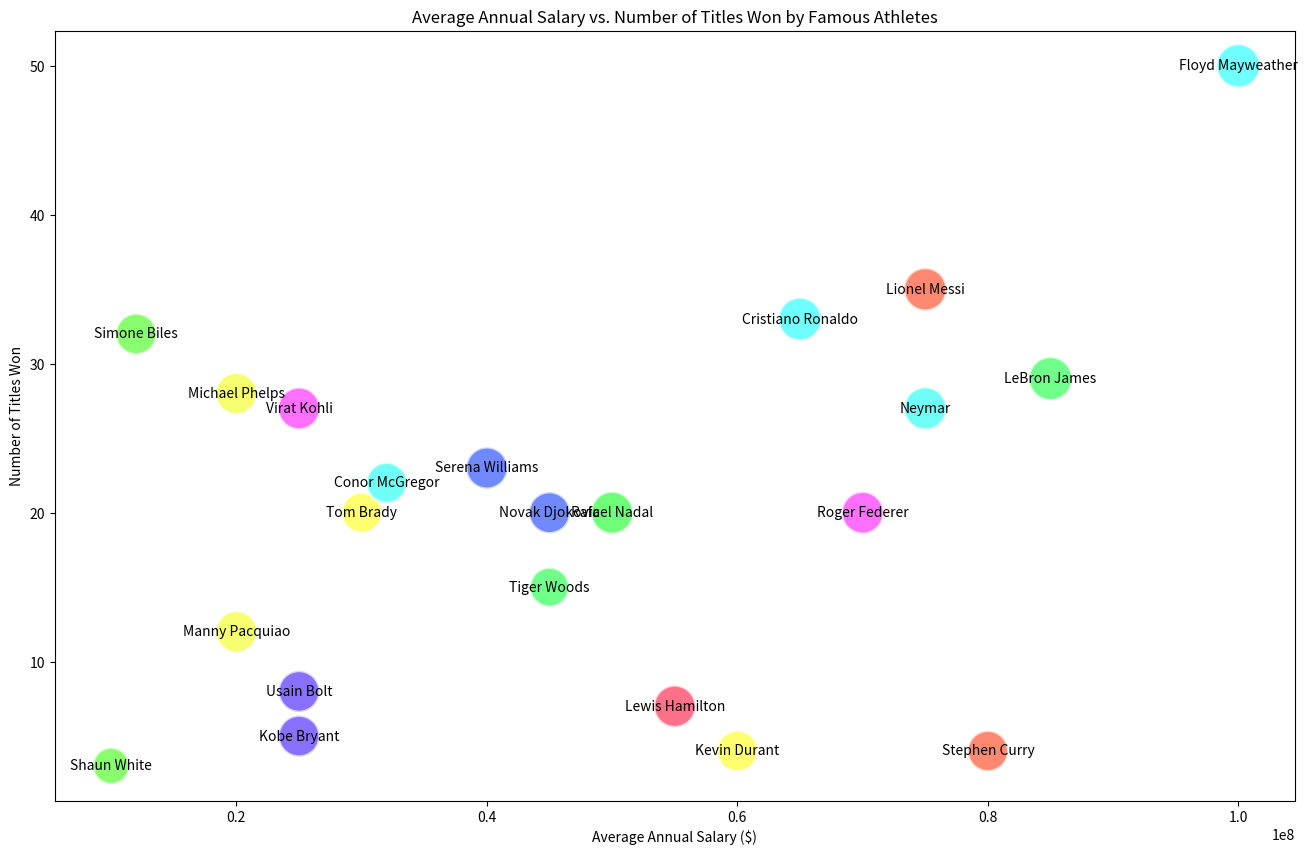

This chart was generated by the following Python code:

import matplotlib.pyplot as plt

# Data points
athletes = [
    'Lionel Messi', 'LeBron James', 'Serena Williams', 'Tom Brady', 'Roger Federer',
    'Cristiano Ronaldo', 'Usain Bolt', 'Simone Biles', 'Michael Phelps', 'Neymar',
    'Lewis Hamilton', 'Rafael Nadal', 'Stephen Curry', 'Tiger Woods', 'Novak Djokovic',
    'Kevin Durant', 'Virat Kohli', 'Floyd Mayweather', 'Kobe Bryant', 'Shaun White',
    'Manny Pacquiao', 'Conor McGregor'
]
average_salary = [
    75000000, 85000000, 40000000, 30000000, 70000000, 65000000, 25000000, 12000000,
    20000000, 75000000, 55000000, 50000000, 80000000, 45000000, 45000000, 60000000,
    25000000, 100000000, 25000000, 10000000, 20000000, 32000000
]
number_of_titles = [
    35, 29, 23, 20, 20, 33, 8, 32, 28, 27, 7, 20, 4, 15, 20, 4, 27, 50, 5, 3, 12, 22
]
popularity = [
    95, 98, 90, 85, 92, 97, 88, 87, 89, 94, 91, 93, 86, 80, 89, 87, 92, 99, 88, 70, 90, 85
]

# Bubble size is scaled by popularity
bubble_size = [pop * 10 for pop in popularity]

# Set the figure size
plt.figure(figsize=(16, 10))

# Create the scatter plot
plt.scatter(average_salary, number_of_titles, s=bubble_size,
            color=['#FF5733', '#33FF57', '#3357FF', '#FFFF33', '#FF33FF', '#33FFFF', '#5733FF', '#57FF33', '#F3FF33', '#33FFF3', '#FF3357', '#33FF3F', 
                   '#FF5733', '#33FF57', '#3357FF', '#FFFF33', '#FF33FF', '#33FFFF', '#5733FF', '#57FF33', '#F3FF33', '#33FFF3'],
            alpha=0.7, edgecolors='w', linewidth=2)

# Title and labels
plt.title('Average Annual Salary vs. Number of Titles Won by Famous Athletes')
plt.xlabel('Average Annual Salary ($)')
plt.ylabel('Number of Titles Won')

# Add athlete labels to the bubbles
for i, athlete in enumerate(athletes):
    plt.text(average_salary[i], number_of_titles[i], athlete, ha='center', va='center')

# Show plot
plt.show()